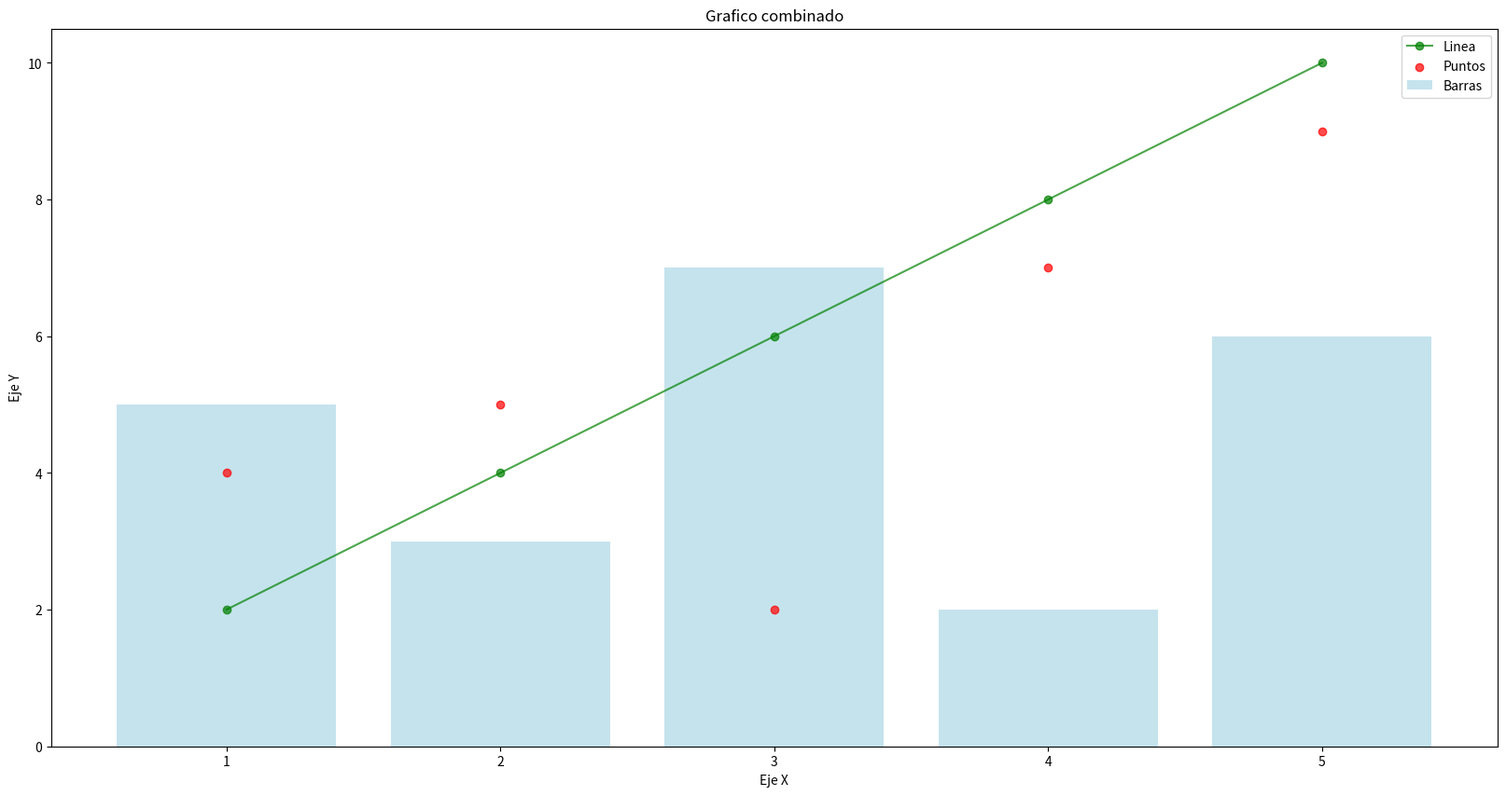

Source code (Python):
import matplotlib.pyplot as plt

# plt.figure(figsize=(10, 5))
#
# # datos de lineales
# x = [1, 2, 3, 4, 5]
# y = [2, 4, 6, 8, 10]
#
# plt.plot(x, y)
# plt.title("Grafico de linea")
# plt.xlabel("Eje X")
# plt.ylabel("Eje Y")
# # plt.show()
#
# # datos de barras
# categorias = ['A', 'B', 'C', 'D']
# valores = [10, 15, 7, 12]
#
# plt.bar(categorias, valores)
# plt.title("Grafico de categoria")
# plt.xlabel("Categoria")
# plt.ylabel("Valor")
# plt.show()

x = [1, 2, 3, 4, 5]
y_linea = [2, 4, 6, 8, 10]  # para grafico de linea
y_barras = [5, 3, 7, 2, 6]  # para grafico de barras
y_puntos = [4, 5, 2, 7, 9]  # para grafico de puntos

plt.figure(figsize=(20, 10))

plt.bar(x, y_barras, color="lightblue", label="Barras", alpha=0.7)
plt.plot(x, y_linea, color="green", marker="o", label="Linea", alpha=0.7)
plt.scatter(x, y_puntos, color="red", label="Puntos", alpha=0.7)

plt.title("Grafico combinado")
plt.xlabel("Eje X")
plt.ylabel("Eje Y")
plt.legend()
plt.show()
